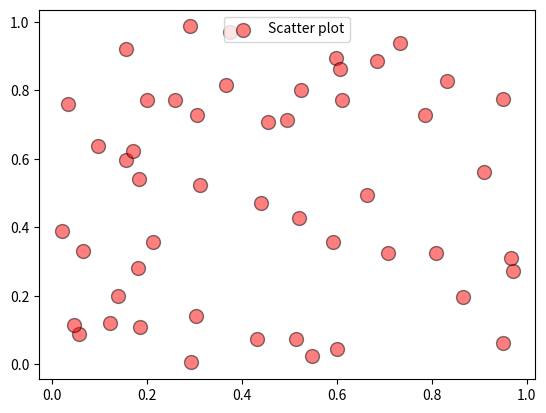

Generate this figure with matplotlib:
import numpy as np
import matplotlib.pyplot as plt

np.random.seed(42)
x = np.random.rand(50)
y = np.random.rand(50)

plt.scatter(x, y, color='red', marker='o', s=100, edgecolors='black', alpha=0.5, label='Scatter plot')
plt.legend(loc=9)
plt.show()
